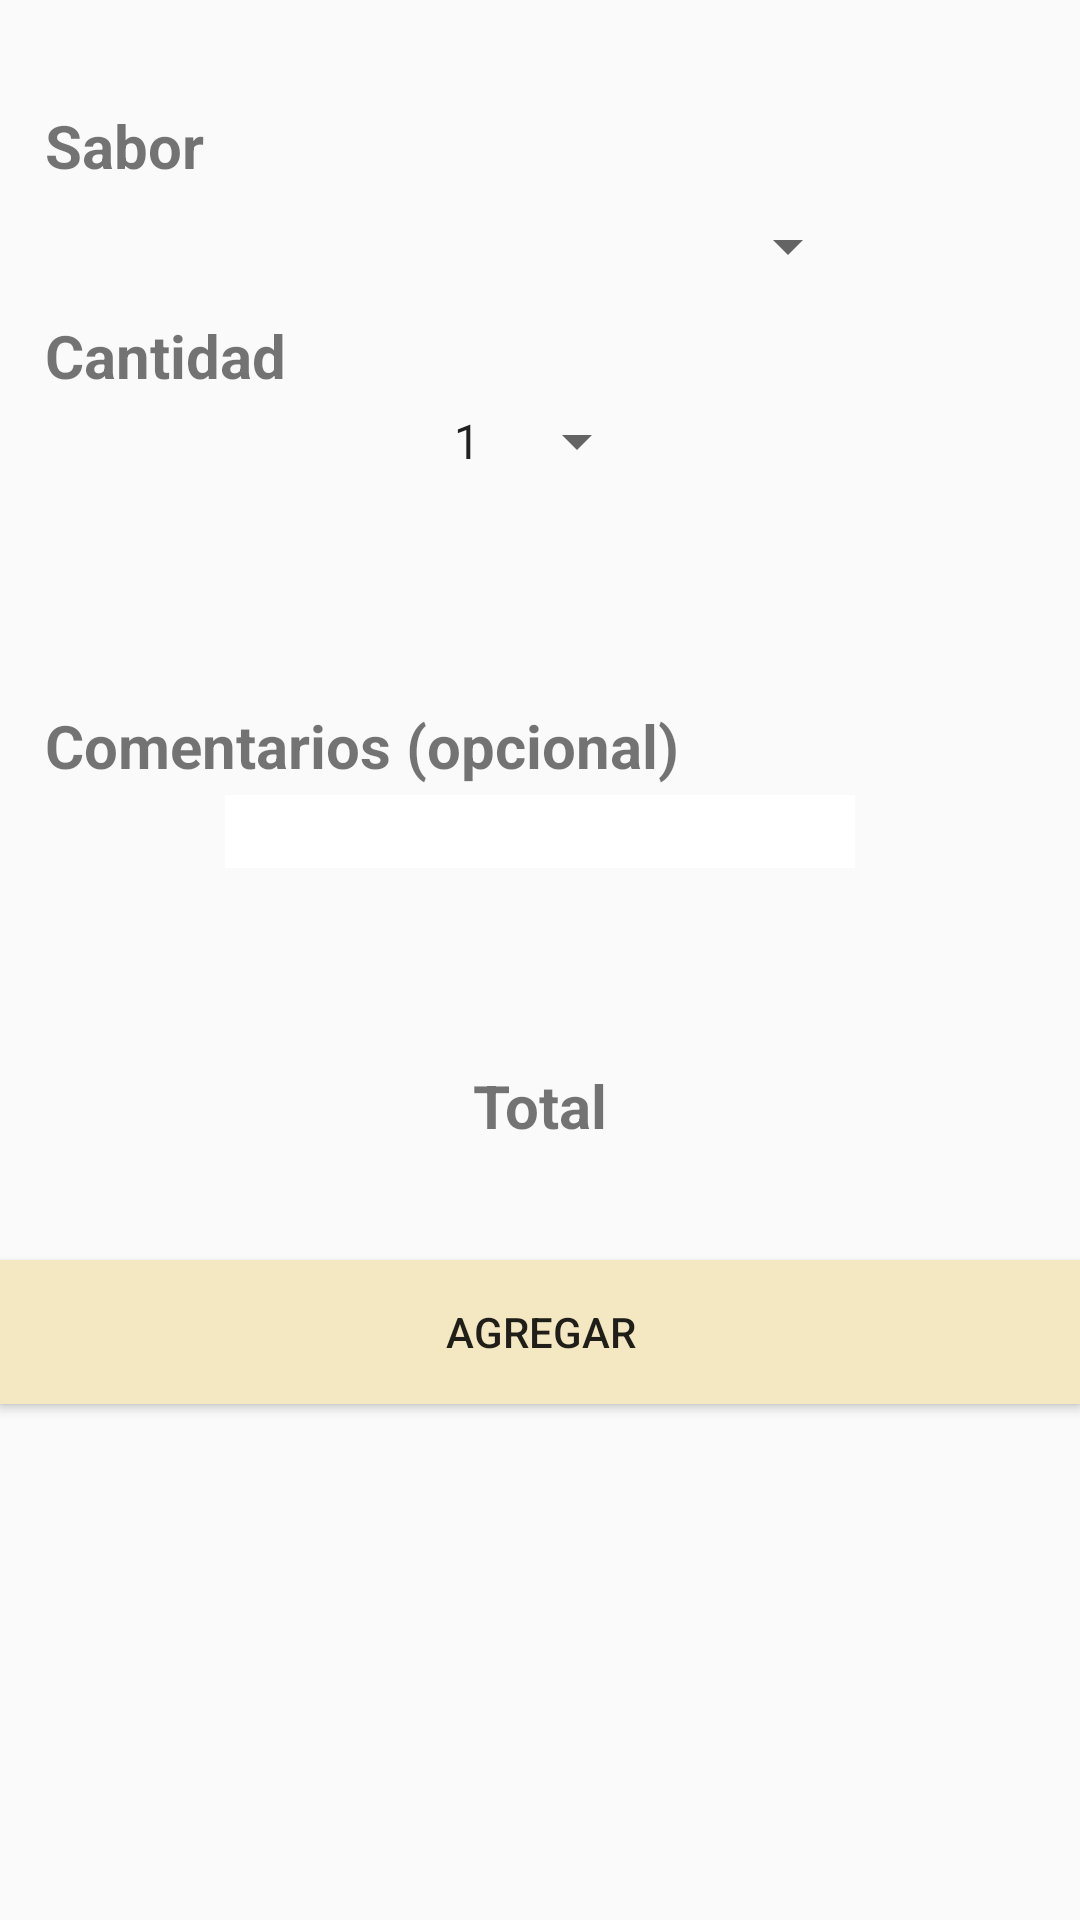

This screen was rendered from an Android layout file. Write that file and the resources it references.
<!-- AndroidManifest.xml: application theme AppTheme -->
<!-- res/layout/activity_ndetalle.xml -->
<?xml version="1.0" encoding="utf-8"?>
<androidx.constraintlayout.widget.ConstraintLayout xmlns:android="http://schemas.android.com/apk/res/android"
    xmlns:app="http://schemas.android.com/apk/res-auto"
    xmlns:tools="http://schemas.android.com/tools"
    android:layout_width="match_parent"
    android:layout_height="match_parent"
    tools:context=".NdetalleActivity">

    <RelativeLayout
        android:layout_width="match_parent"
        android:layout_height="match_parent"
        tools:layout_editor_absoluteX="1dp"
        tools:layout_editor_absoluteY="1dp">

        <TextView
            android:id="@+id/ningredienteextraView"
            android:layout_width="wrap_content"
            android:layout_height="wrap_content"
            android:text="Sabor"
            android:layout_marginLeft="15dp"
            android:layout_marginTop="15dp"
            android:textSize="20dp"
            android:textStyle="bold"
            android:translationY="20dp" />

        <Spinner
            android:id="@+id/ningredienteSpiner"
            android:layout_width="wrap_content"
            android:layout_height="wrap_content"
            android:layout_centerHorizontal="true"
            android:entries="@array/bsabor"
            android:translationY="70dp"/>

        <TextView
            android:id="@+id/ncantidadView"
            android:layout_width="wrap_content"
            android:layout_height="wrap_content"
            android:layout_marginLeft="15dp"
            android:layout_marginTop="15dp"
            android:text="Cantidad"
            android:textSize="20dp"
            android:textStyle="bold"
            android:translationY="90dp" />

        <Spinner
            android:id="@+id/ncantidadspinner"
            android:layout_width="wrap_content"
            android:layout_height="wrap_content"
            android:layout_centerHorizontal="true"
            android:layout_marginTop="15dp"
            android:entries="@array/cantidad"
            android:translationY="120dp" />


        <TextView
            android:id="@+id/ncomentariosView"
            android:layout_width="wrap_content"
            android:layout_height="wrap_content"
            android:layout_marginLeft="15dp"
            android:layout_marginTop="15dp"
            android:text="Comentarios (opcional)"
            android:textSize="20dp"
            android:textStyle="bold"
            android:translationY="220dp" />

        <EditText
            android:id="@+id/ncomentariosText"
            android:layout_width="wrap_content"
            android:layout_height="wrap_content"
            android:layout_centerHorizontal="true"
            android:layout_marginTop="15dp"
            android:background="#ffff"
            android:ems="10"
            android:gravity="start|top"
            android:inputType="textMultiLine"
            android:translationY="250dp" />

        <TextView
            android:id="@+id/ntotalView"
            android:layout_width="wrap_content"
            android:layout_height="wrap_content"
            android:layout_centerHorizontal="true"
            android:layout_marginTop="15dp"
            android:text="Total"
            android:textSize="20dp"
            android:textStyle="bold"
            android:translationY="340dp" />

        <TextView
            android:id="@+id/nfinalView"
            android:layout_width="wrap_content"
            android:layout_height="wrap_content"
            android:layout_centerHorizontal="true"
            android:layout_marginTop="15dp"
            android:text=""
            android:textSize="20dp"
            android:textStyle="bold"
            android:translationY="370dp" />

        <Button
            android:id="@+id/nagregar"
            android:layout_width="match_parent"
            android:layout_height="wrap_content"
            android:background="@color/colorPrimary"
            android:text="Agregar"
            android:onClick="nagregar"
            android:translationY="420dp" />

        <TextView
            android:id="@+id/nextra0View"
            android:layout_width="wrap_content"
            android:layout_height="wrap_content"
            android:text=""
            android:translationY="1000dp" />

        <TextView
            android:id="@+id/ncantidadesView"
            android:layout_width="wrap_content"
            android:layout_height="wrap_content"
            android:text="" />

        <TextView
            android:id="@+id/nnombre"
            android:layout_width="wrap_content"
            android:layout_height="wrap_content"
            android:layout_centerHorizontal="true"
            android:text=""
            android:translationY="400dp" />

        <TextView
            android:id="@+id/nsubtotalView"
            android:layout_width="wrap_content"
            android:layout_height="wrap_content"
            android:text=""
            android:translationY="380dp" />



    </RelativeLayout>
</androidx.constraintlayout.widget.ConstraintLayout>
<!-- resources referenced by this layout -->
<resources>
  <string-array name="bsabor">
          <item />
          <item>Coca Cola</item>
          <item>Sprite</item>
          <item>Fresca</item>
          <item>Sidral Mundet</item>
          <item>Naranja</item>
          <item>Coca Cola Ligth</item>
          <item>Coca Cola sin azucar</item>
  
      </string-array>
  <string-array name="cantidad">
          <item>1</item>
          <item>2</item>
          <item>3</item>
          <item>4</item>
          <item>5</item>
      </string-array>
  <color name="colorPrimary">#F4E8C3</color>
  <style name="AppTheme" parent="Theme.AppCompat.Light.DarkActionBar">
          
          <item name="colorPrimary">@color/colorPrimary</item>
          <item name="colorPrimaryDark">@color/colorPrimaryDark</item>
          <item name="colorAccent">@color/colorAccent</item>
          <item name="titleTextColor">@android:color/black</item>
          <item name="subtitleTextColor">@android:color/black</item>
      </style>
  <color name="colorPrimaryDark">#c1b692</color>
  <color name="colorAccent">@color/colorButton</color>
  <color name="colorButton">#A2845E</color>
</resources>
